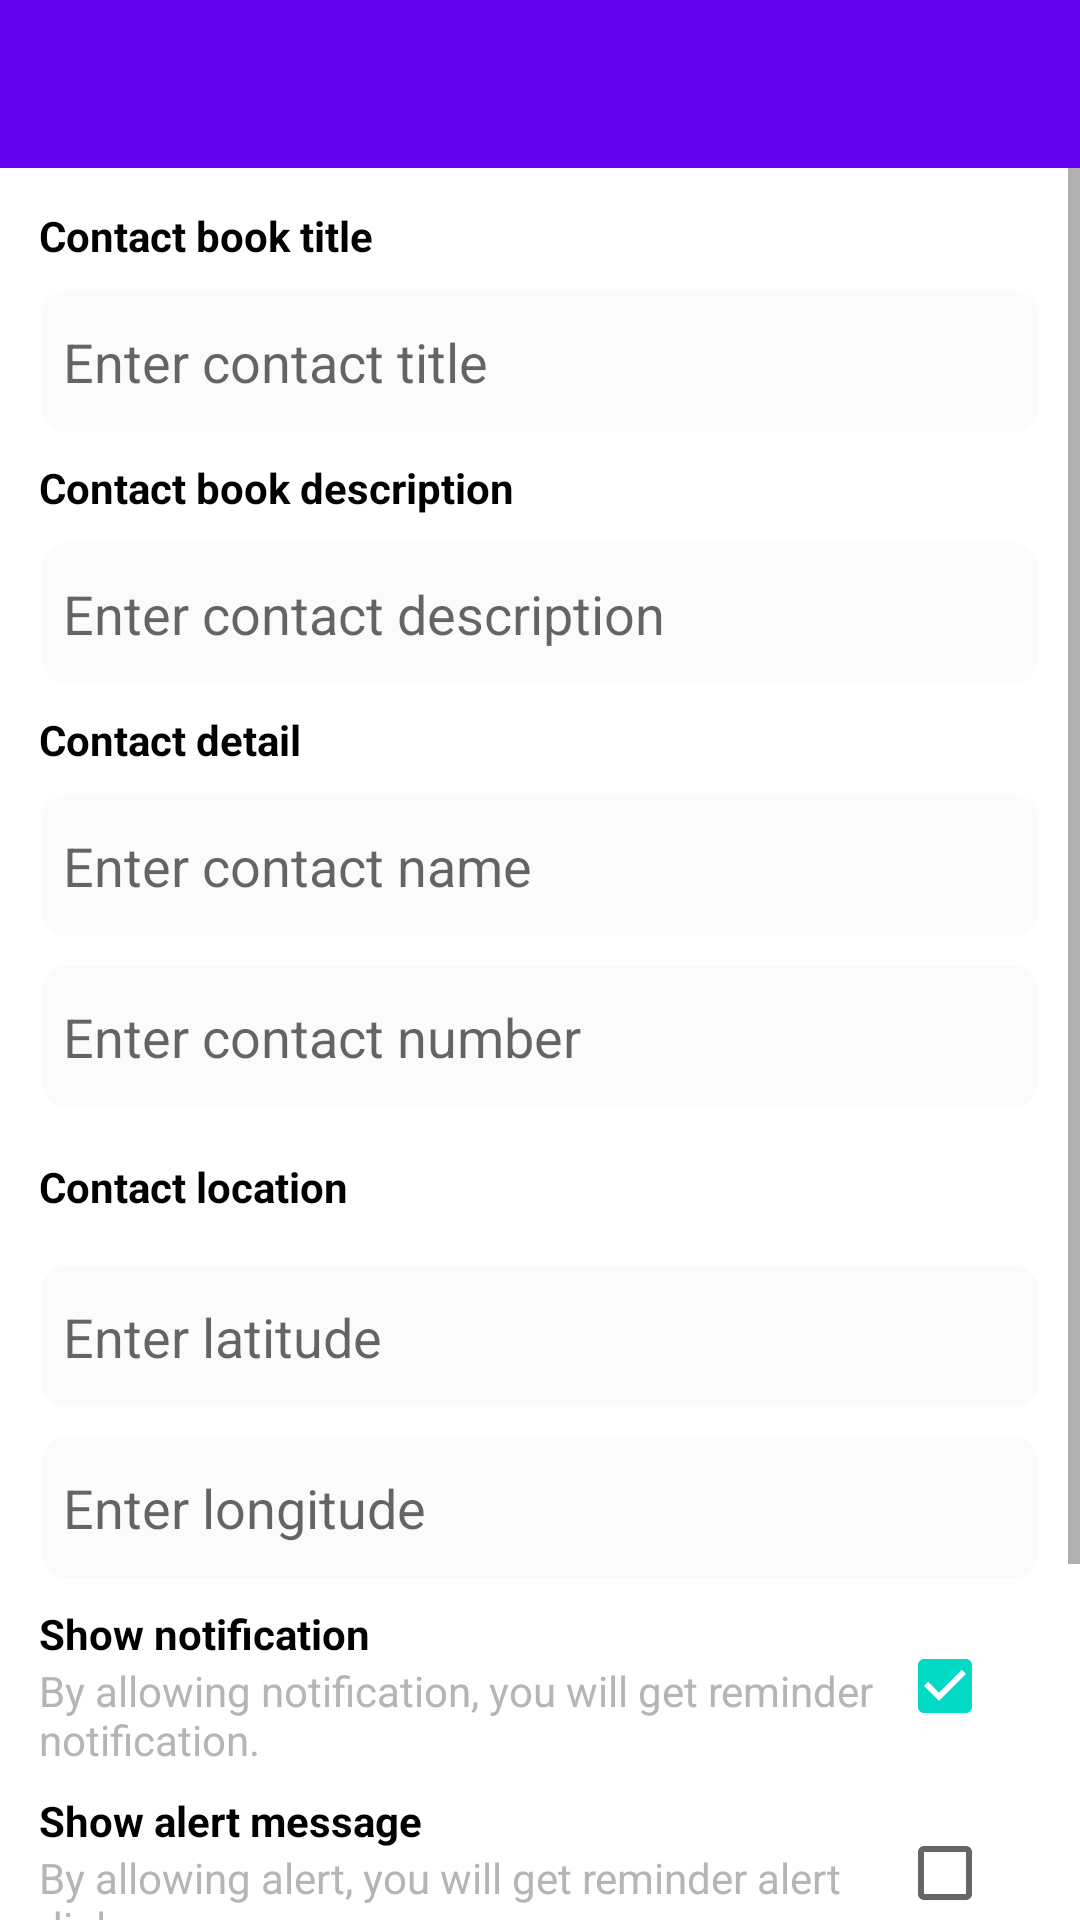

This screen was rendered from an Android layout file. Write that file and the resources it references.
<!-- AndroidManifest.xml: application theme Theme.RemindMESample -->
<!-- res/layout/activity_add_contact.xml -->
<?xml version="1.0" encoding="utf-8"?>
<LinearLayout xmlns:android="http://schemas.android.com/apk/res/android"
    xmlns:tools="http://schemas.android.com/tools"
    android:layout_width="match_parent"
    android:layout_height="match_parent"
    android:orientation="vertical"
    tools:context=".AddContactActivity">

    <androidx.appcompat.widget.Toolbar
        android:id="@+id/toolbar"
        android:layout_width="match_parent"
        android:layout_height="wrap_content"
        android:background="?attr/colorPrimary"
        android:minHeight="?attr/actionBarSize"
        android:theme="?attr/actionBarTheme" />

    <ScrollView
        android:layout_width="match_parent"
        android:layout_height="match_parent">

        <LinearLayout
            android:layout_width="match_parent"
            android:layout_height="0dp"
            android:layout_marginHorizontal="8dp"
            android:layout_weight="1"
            android:orientation="vertical"
            android:padding="5dp">

            <TextView
                android:layout_width="wrap_content"
                android:layout_height="wrap_content"
                android:layout_marginTop="8dp"
                android:text="@string/contact_title"
                android:textColor="@color/black"
                android:textSize="14sp"
                android:textStyle="bold" />

            <EditText
                android:id="@+id/etContactTitle"
                android:layout_width="match_parent"
                android:layout_height="49dp"
                android:layout_gravity="center"
                android:layout_marginTop="8dp"
                android:background="@drawable/ic_edittext_bg"
                android:hint="@string/enter_contact_title"
                android:padding="8dp"
                android:singleLine="true" />

            <TextView
                android:layout_width="wrap_content"
                android:layout_height="wrap_content"
                android:layout_marginTop="8dp"
                android:text="@string/contact_desc"
                android:textColor="@color/black"
                android:textSize="14sp"
                android:textStyle="bold" />

            <EditText
                android:id="@+id/etContactDesc"
                android:layout_width="match_parent"
                android:layout_height="49dp"
                android:layout_gravity="center"
                android:layout_marginTop="8dp"
                android:background="@drawable/ic_edittext_bg"
                android:hint="@string/enter_contact_desc"
                android:padding="8dp"
                android:singleLine="true" />

            <LinearLayout
                android:layout_width="match_parent"
                android:layout_height="wrap_content"
                android:layout_marginTop="8dp"
                android:orientation="horizontal">

                <TextView
                    android:layout_width="wrap_content"
                    android:layout_height="wrap_content"
                    android:layout_gravity="center"
                    android:layout_weight="1"
                    android:text="@string/contact_detail"
                    android:textColor="@color/black"
                    android:textSize="14sp"
                    android:textStyle="bold" />

                <androidx.appcompat.widget.AppCompatImageView
                    android:id="@+id/ivSelectContact"
                    android:layout_width="35dp"
                    android:layout_height="35dp"
                    android:visibility="gone"
                    android:src="@drawable/ic_select_contact" />
            </LinearLayout>

            <EditText
                android:id="@+id/etContactName"
                android:layout_width="match_parent"
                android:layout_height="49dp"
                android:layout_gravity="center"
                android:layout_marginTop="8dp"
                android:background="@drawable/ic_edittext_bg"
                android:hint="@string/enter_contact_name"
                android:padding="8dp"
                android:singleLine="true" />

            <EditText
                android:id="@+id/etContactNo"
                android:layout_width="match_parent"
                android:layout_height="49dp"
                android:layout_gravity="center"
                android:layout_marginTop="8dp"
                android:background="@drawable/ic_edittext_bg"
                android:hint="@string/enter_contact_no"
                android:inputType="phone"
                android:imeOptions="actionNext"
                android:padding="8dp"
                android:singleLine="true" />

            <LinearLayout
                android:layout_width="match_parent"
                android:layout_height="wrap_content"
                android:layout_marginTop="8dp"
                android:orientation="horizontal">

                <TextView
                    android:layout_width="wrap_content"
                    android:layout_height="wrap_content"
                    android:layout_gravity="center"
                    android:layout_weight="1"
                    android:text="@string/contact_book_location"
                    android:textColor="@color/black"
                    android:textSize="14sp"
                    android:textStyle="bold" />

                <androidx.appcompat.widget.AppCompatImageView
                    android:id="@+id/ivSelectLocation"
                    android:layout_width="35dp"
                    android:layout_height="35dp"
                    android:src="@drawable/select_location" />
            </LinearLayout>

            <EditText
                android:id="@+id/etContactLattitude"
                android:layout_width="match_parent"
                android:layout_height="49dp"
                android:layout_gravity="center"
                android:layout_marginTop="8dp"
                android:background="@drawable/ic_edittext_bg"
                android:hint="@string/enter_reminder_latitude"
                android:padding="8dp"
                android:singleLine="true" />

            <EditText
                android:id="@+id/etContactLongitude"
                android:layout_width="match_parent"
                android:layout_height="49dp"
                android:layout_gravity="center"
                android:layout_marginTop="8dp"
                android:background="@drawable/ic_edittext_bg"
                android:hint="@string/enter_reminder_longitude"
                android:imeOptions="actionDone"
                android:padding="8dp"
                android:singleLine="true" />

            <LinearLayout
                android:layout_width="match_parent"
                android:layout_height="wrap_content"
                android:layout_marginTop="8dp"
                android:orientation="horizontal">

                <LinearLayout
                    android:layout_width="match_parent"
                    android:layout_height="wrap_content"
                    android:layout_weight="1"
                    android:orientation="vertical">

                    <TextView
                        android:layout_width="wrap_content"
                        android:layout_height="wrap_content"
                        android:text="@string/allow_notification"
                        android:textColor="@color/black"
                        android:textSize="14sp"
                        android:textStyle="bold" />

                    <TextView
                        android:layout_width="wrap_content"
                        android:layout_height="wrap_content"
                        android:text="@string/allow_notification_desc"
                        android:textColor="@color/grey"
                        android:textSize="14sp" />
                </LinearLayout>

                <CheckBox
                    android:id="@+id/chkNotification"
                    android:layout_width="wrap_content"
                    android:layout_height="wrap_content"
                    android:layout_gravity="center"
                    android:checked="true" />
            </LinearLayout>

            <LinearLayout
                android:layout_width="match_parent"
                android:layout_height="wrap_content"
                android:layout_marginTop="8dp"
                android:orientation="horizontal">

                <LinearLayout
                    android:layout_width="match_parent"
                    android:layout_height="wrap_content"
                    android:layout_weight="1"
                    android:orientation="vertical">

                    <TextView
                        android:layout_width="wrap_content"
                        android:layout_height="wrap_content"
                        android:text="@string/allow_alert"
                        android:textColor="@color/black"
                        android:textSize="14sp"
                        android:textStyle="bold" />

                    <TextView
                        android:layout_width="wrap_content"
                        android:layout_height="wrap_content"
                        android:text="@string/allow_alert_desc"
                        android:textColor="@color/grey"
                        android:textSize="14sp" />
                </LinearLayout>

                <CheckBox
                    android:id="@+id/chkAlert"
                    android:layout_width="wrap_content"
                    android:layout_height="wrap_content"
                    android:layout_gravity="center"
                    android:checked="false" />
            </LinearLayout>

            <LinearLayout
                android:layout_width="match_parent"
                android:layout_height="wrap_content"
                android:layout_marginTop="8dp"
                android:orientation="horizontal">

                <LinearLayout
                    android:layout_width="match_parent"
                    android:layout_height="wrap_content"
                    android:layout_weight="1"
                    android:orientation="vertical">

                    <TextView
                        android:layout_width="wrap_content"
                        android:layout_height="wrap_content"
                        android:text="@string/allow_sound"
                        android:textColor="@color/black"
                        android:textSize="14sp"
                        android:textStyle="bold" />

                    <TextView
                        android:layout_width="wrap_content"
                        android:layout_height="wrap_content"
                        android:text="@string/allow_sound_desc"
                        android:textColor="@color/grey"
                        android:textSize="14sp" />
                </LinearLayout>

                <CheckBox
                    android:id="@+id/chkSound"
                    android:layout_width="wrap_content"
                    android:layout_height="wrap_content"
                    android:layout_gravity="center"
                    android:checked="false" />
            </LinearLayout>


            <Button
                android:id="@+id/btSubmit"
                android:layout_width="match_parent"
                android:layout_height="wrap_content"
                android:layout_marginTop="22dp"
                android:background="@drawable/ic_submit_bg"
                android:text="@string/submit" />

        </LinearLayout>
    </ScrollView>
</LinearLayout>
<!-- resources referenced by this layout -->
<resources>
  <color name="black">#FF000000</color>
  <color name="grey">#B5B5B5</color>
  <!-- drawable ic_edittext_bg (drawable) -->
  <?xml version="1.0" encoding="utf-8"?>
  <layer-list xmlns:android="http://schemas.android.com/apk/res/android">
      <item
          android:top="1dip"
          android:bottom="1dip"
          android:left="1dip"
          android:right="1dip">
          <shape android:shape="rectangle">
              <corners android:radius="8dp"/>
              <solid android:color="@color/edittext_bg" />
          </shape>
      </item>
  </layer-list>
  <!-- drawable ic_select_contact: png bitmap (drawable, 5349 bytes) -->
  <!-- drawable ic_submit_bg (drawable) -->
  <?xml version="1.0" encoding="utf-8"?>
  <shape xmlns:android="http://schemas.android.com/apk/res/android"
      android:shape="rectangle">
      <corners android:radius="5dp"/>
      <solid android:color="@color/colorPrimary" />
  </shape>
  <string name="allow_alert">Show alert message</string>
  <string name="allow_alert_desc">By allowing alert, you will get reminder alert dialog.</string>
  <string name="allow_notification">Show notification</string>
  <string name="allow_notification_desc">By allowing notification, you will get reminder notification.</string>
  <string name="allow_sound">Play sound</string>
  <string name="allow_sound_desc">By allowing sound, you will notified by alert sound.</string>
  <string name="contact_book_location">Contact location</string>
  <string name="contact_desc">Contact book description</string>
  <string name="contact_detail">Contact detail</string>
  <string name="contact_title">Contact book title</string>
  <string name="enter_contact_desc">Enter contact description</string>
  <string name="enter_contact_name">Enter contact name</string>
  <string name="enter_contact_no">Enter contact number</string>
  <string name="enter_contact_title">Enter contact title</string>
  <string name="enter_reminder_latitude">Enter latitude</string>
  <string name="enter_reminder_longitude">Enter longitude</string>
  <string name="submit">Submit</string>
  <style name="Theme.RemindMESample" parent="Theme.MaterialComponents.DayNight.DarkActionBar">
          
          <item name="colorPrimary">@color/purple_500</item>
          <item name="colorPrimaryVariant">@color/purple_700</item>
          <item name="colorOnPrimary">@color/white</item>
          
          <item name="colorSecondary">@color/teal_200</item>
          <item name="colorSecondaryVariant">@color/teal_700</item>
          <item name="colorOnSecondary">@color/black</item>
          
          <item name="android:statusBarColor" tools:targetApi="l">?attr/colorPrimaryVariant</item>
          
      </style>
  <color name="edittext_bg">#FBFBFB</color>
  <color name="colorPrimary">#67a2fc</color>
  <color name="purple_500">#FF6200EE</color>
  <color name="purple_700">#FF3700B3</color>
  <color name="white">#FFFFFFFF</color>
  <color name="teal_200">#FF03DAC5</color>
  <color name="teal_700">#FF018786</color>
</resources>
